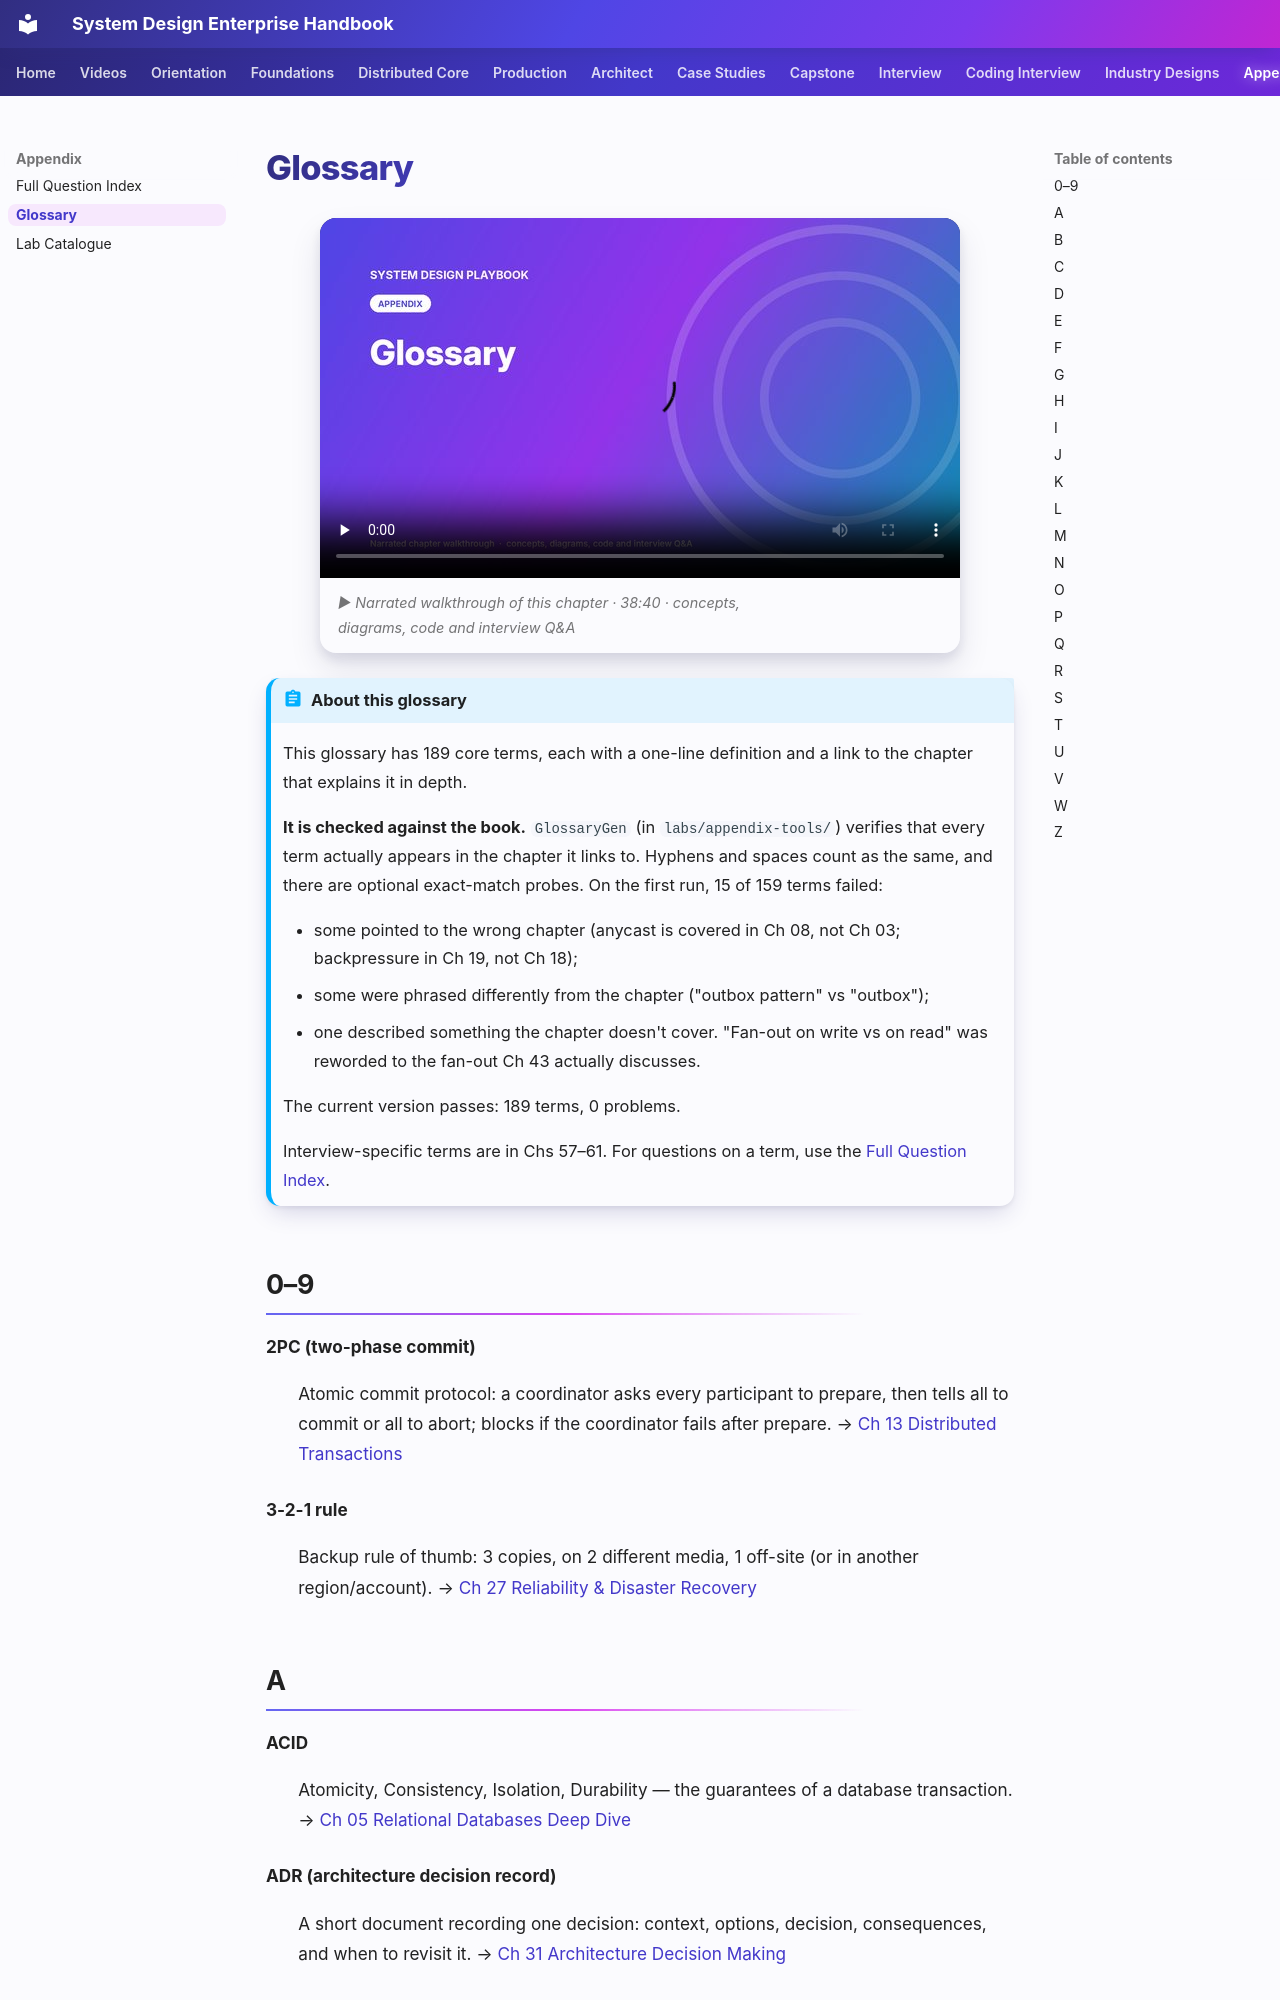

repository: khiruashish/system-design-playbook · page: 99-appendix/glossary/index.html · generator: mkdocs

# Glossary

!!! abstract "About this glossary"
    This glossary has 189 core terms, each with a one-line definition and a link to the chapter that explains it in depth.

    **It is checked against the book.** `GlossaryGen` (in `labs/appendix-tools/`) verifies that every term actually appears in the chapter it links to. Hyphens and spaces count as the same, and there are optional exact-match probes. On the first run, 15 of 159 terms failed:

    - some pointed to the wrong chapter (anycast is covered in Ch 08, not Ch 03; backpressure in Ch 19, not Ch 18);
    - some were phrased differently from the chapter ("outbox pattern" vs "outbox");
    - one described something the chapter doesn't cover. "Fan-out on write vs on read" was reworded to the fan-out Ch 43 actually discusses.

    The current version passes: 189 terms, 0 problems.

    Interview-specific terms are in Chs 57–61. For questions on a term, use the [Full Question Index](qa-index.md).

## 0–9

**2PC (two-phase commit)**
:   Atomic commit protocol: a coordinator asks every participant to prepare, then tells all to commit or all to abort; blocks if the coordinator fails after prepare. → [Ch 13 Distributed Transactions](../02-distributed-core/13-distributed-transactions.md)

**3-2-1 rule**
:   Backup rule of thumb: 3 copies, on 2 different media, 1 off-site (or in another region/account). → [Ch 27 Reliability & Disaster Recovery](../03-production/27-reliability-and-disaster-recovery.md)
